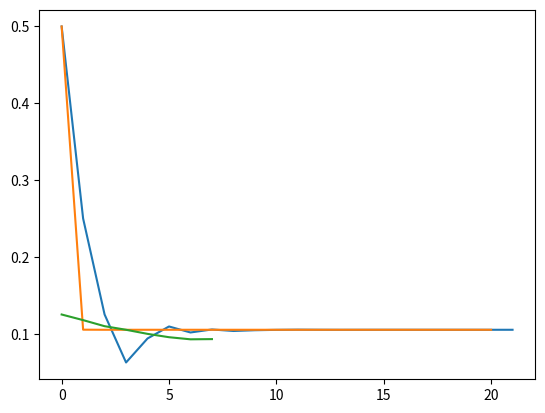

Generate this figure with matplotlib:
#!/usr/bin/env python3
# -*- coding: utf-8 -*-
"""
Created on Wed Sep 27 20:02:08 2017

[redacted]
"""

import math
from scipy.stats import norm
import matplotlib.pyplot as plt
#import numpy as np

def blscall(S,L,T,r,sigma):
    d1 = (math.log(S/L)+(r + 0.5 * sigma * sigma) * T)/(sigma * math.sqrt(T))
    d2 = d1 - sigma * math.sqrt(T)
    return S * norm.cdf(d1) - L * math.exp(-r * T) * norm.cdf(d2)

def Bisection(left,right,S,L,T,r,call,error,iteration): #用二分法求逼近解
    center = (left+right)/2
    Bigraph.append(center)
    if iteration == 0:
        return center
    if((blscall(S,L,T,r,left)-call)* (blscall(S,L,T,r,center)-call)<0):
        return Bisection(left,center,S,L,T,r,call,error,iteration-1)
    else:
        return Bisection(center,right,S,L,T,r,call,error,iteration-1)
    
    
def Newton(initsigma,S,L,T,r,call,iteration):
    sigma = initsigma
    for i in range(iteration):
        Newgraph.append(sigma)
        fx = blscall(S,L,T,r,sigma) - call
        fx2 = (blscall(S,L,T,r,sigma+0.00000001) - blscall(S,L,T,r,sigma-0.00000001))/0.00000002
        sigma = sigma - fx/fx2
    return sigma
        
    
    
# 第三題
Bigraph = []
Newgraph = []
listt = []

S = 10326.68
L = 10300.0 
T = 21.0/365 #到期日10/19 （今日：9/27）
r = 0.01065 #台灣銀行定存利率
sigma = 0.10508 #波動率 數字越大選擇權價值越高 # 唯一大家不知道的參數

#print(blscall(S,L,T,r,sigma))
Bigraph.append(Bisection(0.0000001,1,S,L,T,r,121.0,0.0000001,20))
Newgraph.append(Newton(0.5,S,L,T,r,121.0,20))
    
#print(blscall(S,L,T,r,sigma))
#print(Newton(0.5,S,L,T,r,121.0,20))


plt.plot(Bigraph)
plt.plot(Newgraph)
plt.show()

#第四題


L = 10000.0 

listt.append(Newton(0.5,S,L,T,r,354.0,20))

L = 10100.0
listt.append(Newton(0.5,S,L,T,r,267.0,20))

L = 10200.0
listt.append(Newton(0.5,S,L,T,r,187.0,20))

L = 10300.0
listt.append(Newton(0.5,S,L,T,r,121.0,20))

L = 10400.0
listt.append(Newton(0.5,S,L,T,r,69.0,20))

L = 10500.0
listt.append(Newton(0.5,S,L,T,r,34.0,20))

L = 10600.0
listt.append(Newton(0.5,S,L,T,r,14.50,20))
L = 10700.0
listt.append(Newton(0.5,S,L,T,r,5.90,20))

plt.plot(listt)
plt.show()